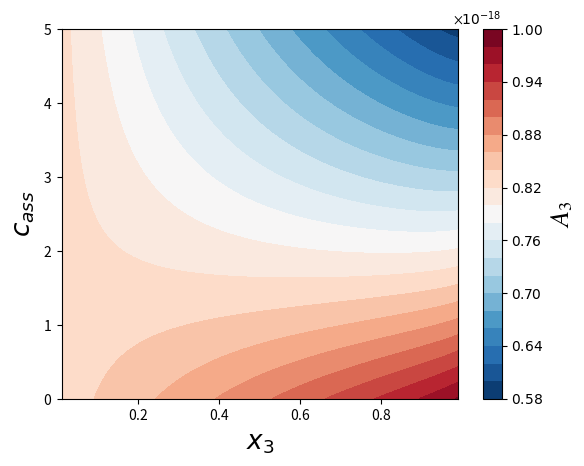

Here is the Python script that generated this plot:
#!/usr/bin/env python3
# -*- coding: utf-8 -*-
"""
Created on Mon Apr 22 14:05:26 2024

@author: ueda
"""
import numpy as np
import matplotlib.pyplot as plt
import math
from matplotlib.ticker import ScalarFormatter

mu_0 = 1e-19
n = 10
a = 20
kb = 1.38e-23
T = 309.5

f_0 = 1e-9
f = 1e-10

def E(x, n, c):
    term1 = n*(1-x)*mu_0*math.exp(-f/f_0)
    term2 = n*x*mu_0*math.exp(-f*c/f_0)
    return term1 + term2

def S(x, n):
    return kb * ((a+1-n*x)*math.log(a+1-n*x) - (n-n*x)*math.log(n-n*x) - (a-n)*math.log(a-n))

def A(x, n, c):
    return E(x, n, c) - T * S(x, n)

x_values = np.linspace(0.01, 0.99, 100)
c_values = np.linspace(0, 5, 100)

A_matrix = np.zeros((len(c_values), len(x_values)))

for i, c in enumerate(c_values):
    for j, x in enumerate(x_values):
        A_matrix[i][j] = A(x, n, c)


plt.figure(figsize=(18, 12))  
fig, ax = plt.subplots()

contour = plt.contourf(x_values, c_values, A_matrix, levels=20, cmap='RdBu_r')

ax.xaxis.set_major_formatter(ScalarFormatter(useMathText=True))
ax.yaxis.set_major_formatter(ScalarFormatter(useMathText=True))

plt.rcParams['font.family'] = 'Times New Roman'
plt.rcParams['mathtext.fontset'] = 'stix'

plt.xlabel(r'$x_3$', fontsize=19)
plt.ylabel(r'$c_{{ass}}$', fontsize=19)

colorbar = plt.colorbar(contour)
colorbar.set_label(r'$A_3$', fontsize=19)
colorbar.ax.yaxis.set_major_formatter(ScalarFormatter(useMathText=True))

plt.savefig('PS3_col_3D_A_c_x.png', bbox_inches="tight", pad_inches=0.05, dpi=1200)
plt.show()
